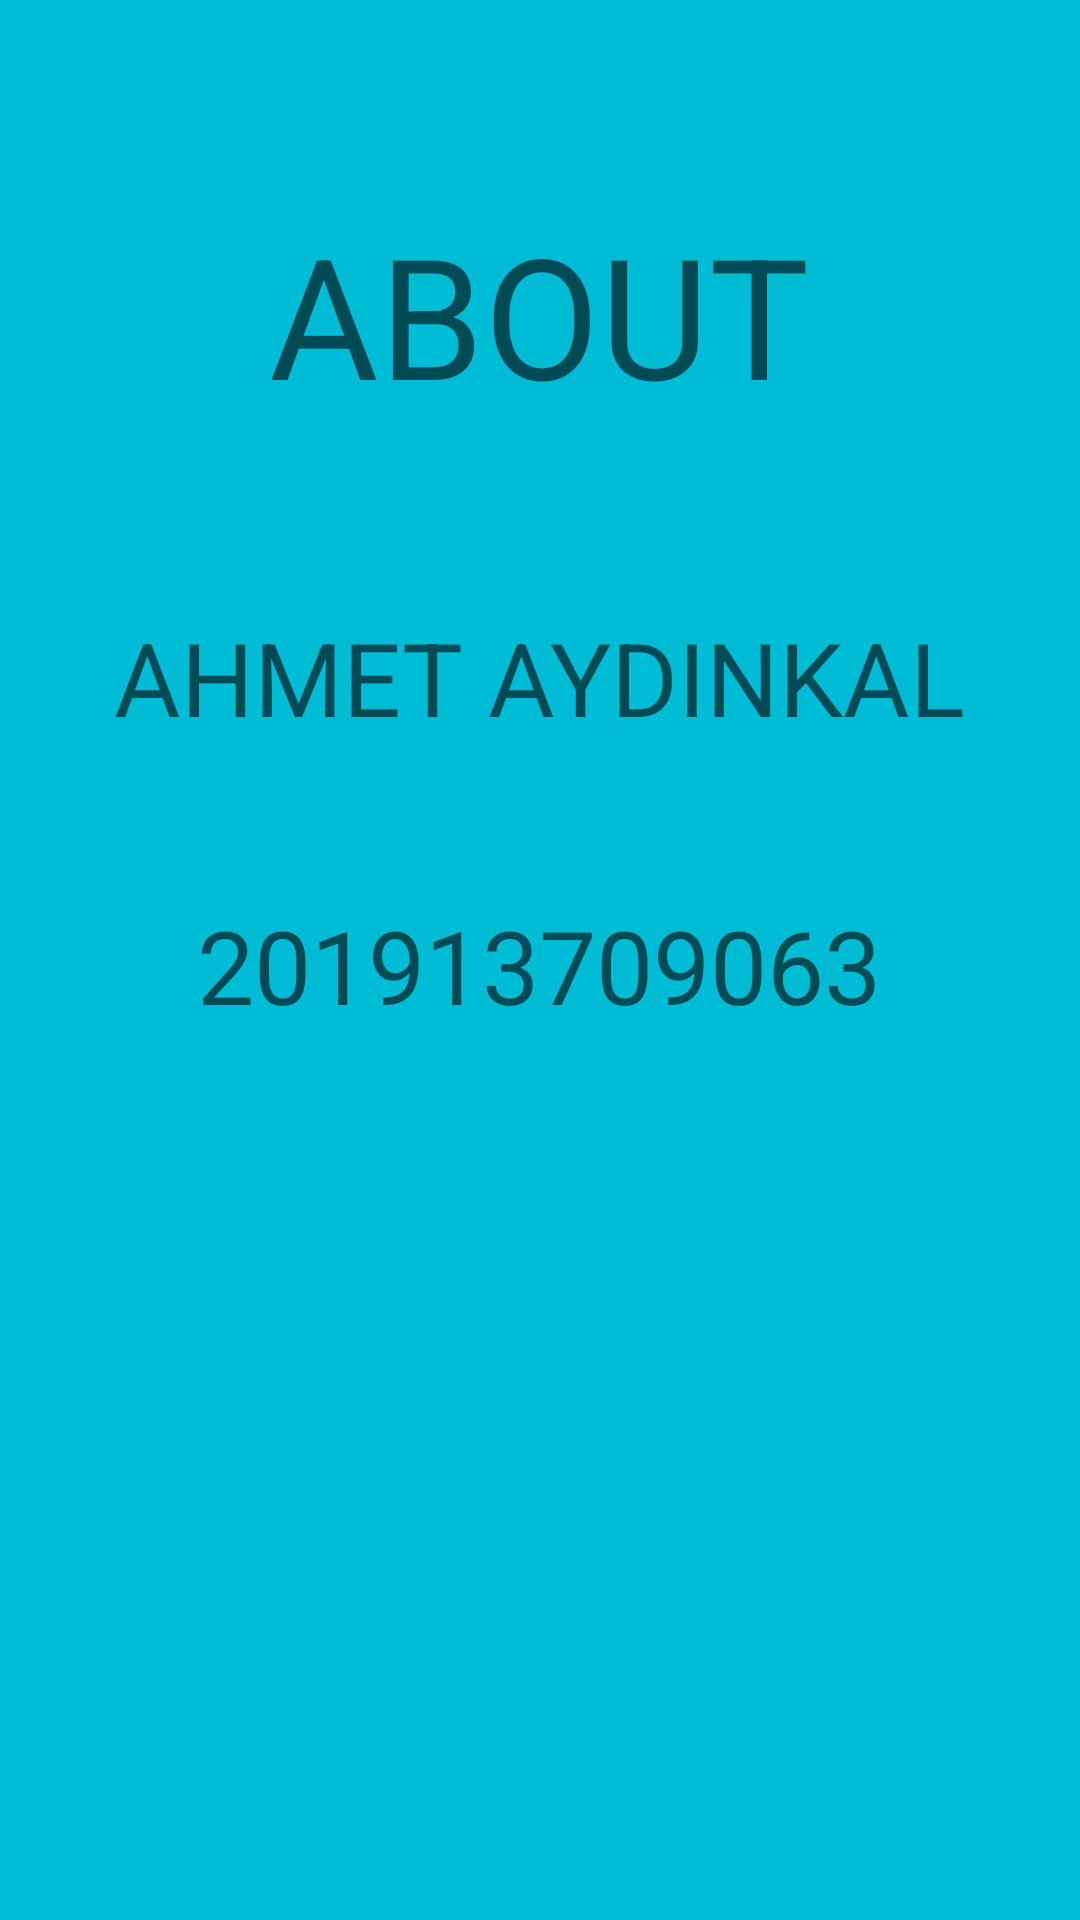

Layout XML and referenced resources for this Android screen:
<!-- AndroidManifest.xml: application theme Theme.Mfinal -->
<!-- res/layout/fragment_about.xml -->
<?xml version="1.0" encoding="utf-8"?>
<FrameLayout xmlns:android="http://schemas.android.com/apk/res/android"
    xmlns:app="http://schemas.android.com/apk/res-auto"
    xmlns:tools="http://schemas.android.com/tools"
    android:layout_width="match_parent"
    android:layout_height="match_parent"
    tools:context=".ui.AboutFragment">

    <androidx.constraintlayout.widget.ConstraintLayout
        android:layout_width="match_parent"
        android:layout_height="match_parent"
        android:background="#00BCD4">

        <TextView
            android:id="@+id/textView8"
            android:layout_width="wrap_content"
            android:layout_height="wrap_content"
            android:text="ABOUT"
            android:textAppearance="@style/TextAppearance.AppCompat.Display3"
            app:layout_constraintBottom_toBottomOf="parent"
            app:layout_constraintEnd_toEndOf="parent"
            app:layout_constraintHorizontal_bias="0.498"
            app:layout_constraintStart_toStartOf="parent"
            app:layout_constraintTop_toTopOf="parent"
            app:layout_constraintVertical_bias="0.119" />

        <TextView
            android:id="@+id/nameabout"
            android:layout_width="wrap_content"
            android:layout_height="wrap_content"
            android:text="AHMET AYDINKAL"
            android:textAppearance="@style/TextAppearance.AppCompat.Display1"
            app:layout_constraintBottom_toBottomOf="parent"
            app:layout_constraintEnd_toEndOf="parent"
            app:layout_constraintHorizontal_bias="0.498"
            app:layout_constraintStart_toStartOf="parent"
            app:layout_constraintTop_toBottomOf="@+id/textView8"
            app:layout_constraintVertical_bias="0.135" />

        <TextView
            android:id="@+id/mailabout"
            android:layout_width="wrap_content"
            android:layout_height="wrap_content"
            android:text="201913709063"
            android:textAppearance="@style/TextAppearance.AppCompat.Display1"
            app:layout_constraintBottom_toBottomOf="parent"
            app:layout_constraintEnd_toEndOf="parent"
            app:layout_constraintHorizontal_bias="0.498"
            app:layout_constraintStart_toStartOf="parent"
            app:layout_constraintTop_toBottomOf="@+id/nameabout"
            app:layout_constraintVertical_bias="0.146" />

    </androidx.constraintlayout.widget.ConstraintLayout>
</FrameLayout>
<!-- resources referenced by this layout -->
<resources>
  <style name="Theme.Mfinal" parent="Theme.MaterialComponents.DayNight.DarkActionBar">
          
          <item name="colorPrimary">@color/purple_500</item>
          <item name="colorPrimaryVariant">@color/purple_700</item>
          <item name="colorOnPrimary">@color/white</item>
          
          <item name="colorSecondary">@color/teal_200</item>
          <item name="colorSecondaryVariant">@color/teal_700</item>
          <item name="colorOnSecondary">@color/black</item>
          
          <item name="android:statusBarColor">?attr/colorPrimaryVariant</item>
          
      </style>
  <!-- not gathered from this repository: default colours our renderer supplied (Android Studio template values) -->
  <color name="purple_500">#FF6200EE</color>
  <color name="purple_700">#FF3700B3</color>
  <color name="teal_200">#FF03DAC5</color>
  <color name="teal_700">#FF018786</color>
  <color name="black">#FF000000</color>
  <color name="white">#FFFFFFFF</color>
</resources>
